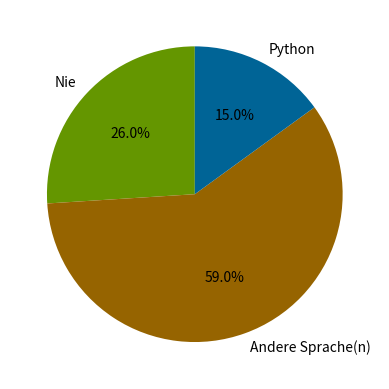
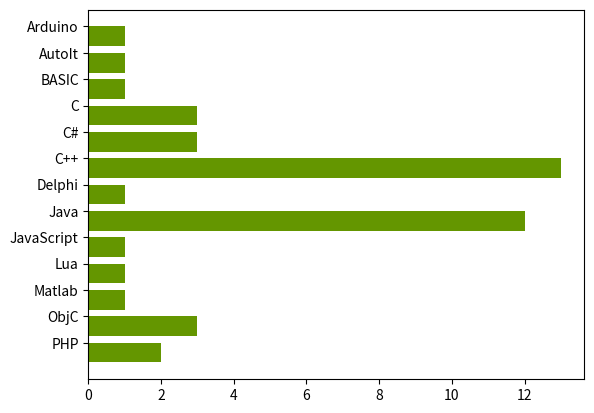
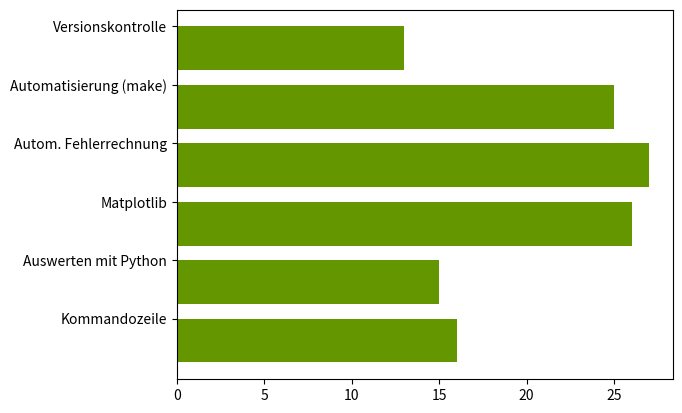
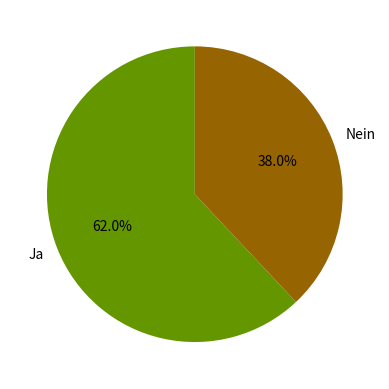

Recreate these plots in Python, in order.
import numpy as np
import matplotlib.pyplot as plt

# python knowledge
fracs = 26, 59, 15
labels = 'Nie', 'Andere Sprache(n)', 'Python'
plt.pie(
    fracs,
    autopct='%1.1f%%', 
    colors=('#649600', '#966400', '#006496'),
    labels=labels,
    startangle=90
)
plt.savefig('python_knowledge.pdf', bbox_inches='tight')
plt.clf()

# other languages
langlist = [
    'Arduino', 'AutoIt', 'BASIC', 'C#', 'C#', 'C#', 'C', 'C', 'C', 'C++',
    'C++', 'C++', 'C++', 'C++', 'C++', 'C++', 'C++', 'C++', 'C++', 'C++',
    'C++', 'C++', 'Delphi', 'Java', 'Java', 'Java', 'Java', 'Java', 'Java',
    'Java', 'Java', 'Java', 'Java', 'Java', 'Java', 'JavaScript', 'Lua',
    'Matlab', 'ObjC', 'ObjC', 'ObjC', 'PHP', 'PHP'
]
langs = list(reversed(sorted(set(langlist))))
counts = [langlist.count(x) for x in langs]
width = .75
indices = np.arange(len(langs))
plt.barh(indices, counts, width, color='#649600')
plt.yticks(indices + width / 2, langs)
plt.savefig('otherlangs.pdf', bbox_inches='tight')
plt.clf()

#  interests
labels = (
    'Kommandozeile',
    'Auswerten mit Python',
    'Matplotlib',
    'Autom. Fehlerrechnung',
    'Automatisierung (make)',
    'Versionskontrolle'
)
counts = (16, 15, 26, 27, 25, 13)
indices = np.arange(len(labels))
plt.barh(indices, counts, width, color='#649600')
plt.yticks(indices + width / 2, labels)
plt.savefig('interests.pdf', bbox_inches='tight')
plt.clf()

# linux or vm
labels = 'Ja', 'Nein'
fracs = 62, 38
plt.pie(
    fracs,
    autopct='%1.1f%%', 
    colors=('#649600', '#966400'),
    labels=labels,
    startangle=90
)
plt.savefig('linux_or_vm.pdf', bbox_inches='tight')
plt.clf()
